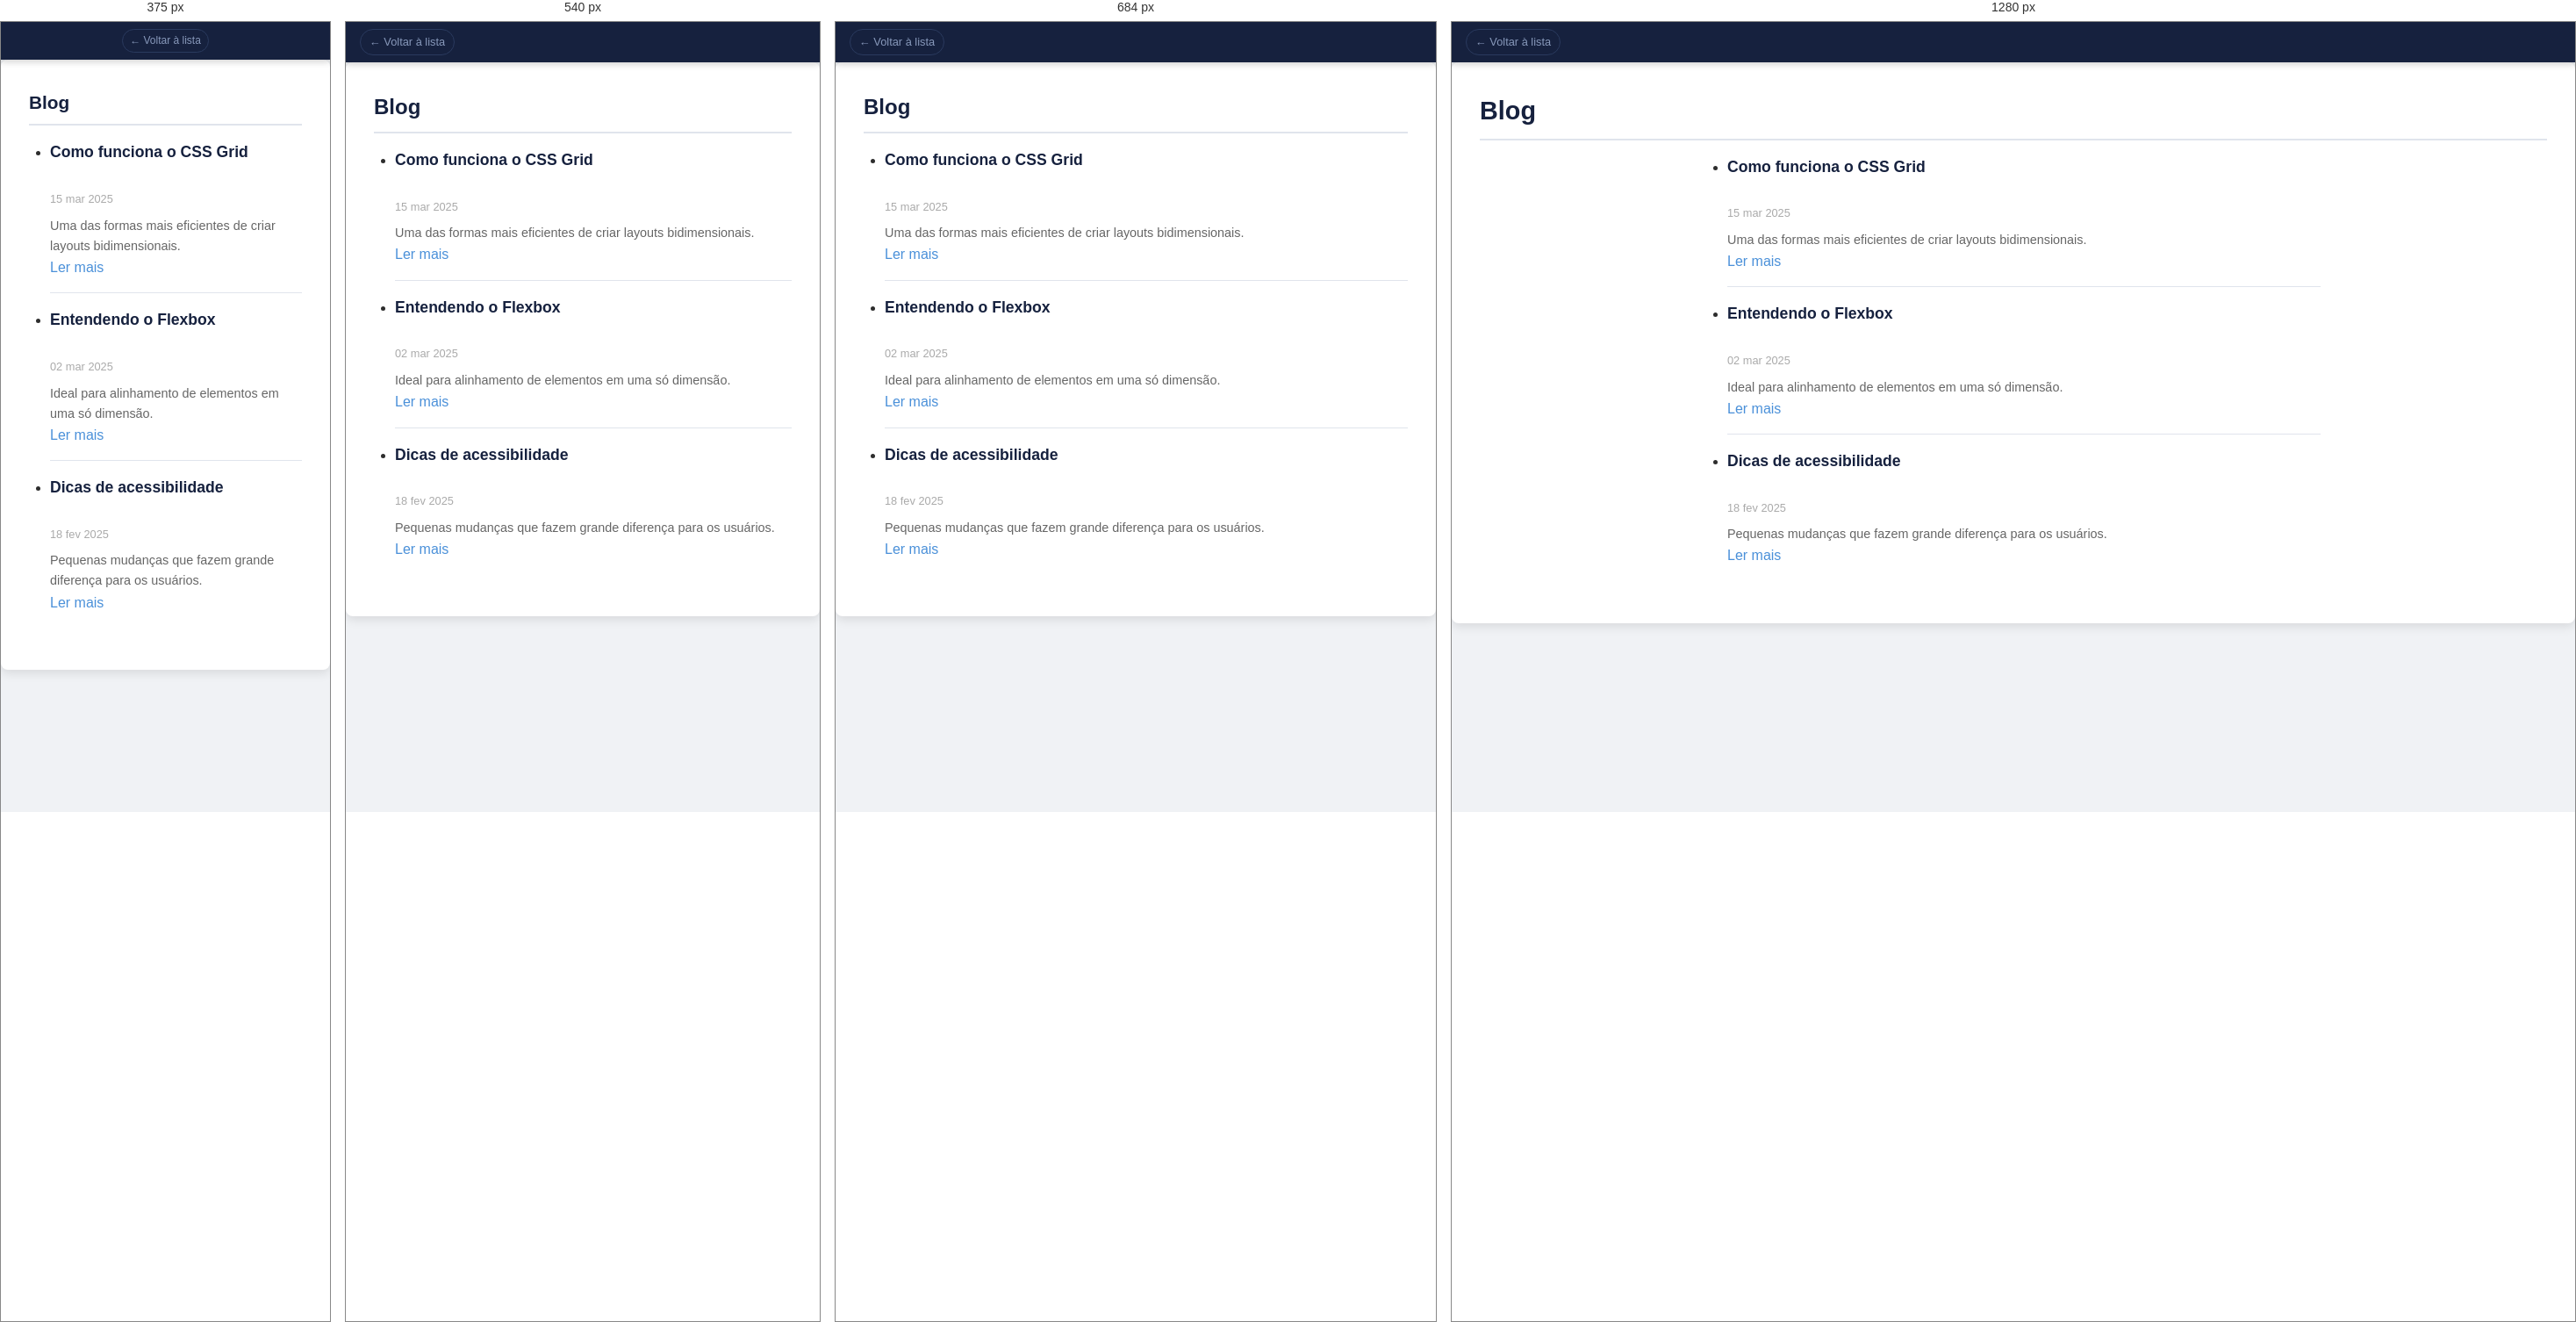
Rendered at 375 px, 540 px, 684 px and 1280 px, left to right.

<!-- file: ex4.html -->
<!DOCTYPE html>
<html lang="pt-br">
<head>
  <meta charset="UTF-8">
  <meta name="viewport" content="width=device-width, initial-scale=1.0">
  <title>Ex 04 — Blog</title>
  <link rel="stylesheet" href="style.css">
</head>
<body>
<nav aria-label="Navegação do exercício">
  <a href="index.html">← Voltar à lista</a>
</nav>
<main>
  <section id="ex4">
    <h2>Blog</h2>
    <ul>
      <li>
        <strong>Como funciona o CSS Grid</strong><br>
        <small>15 mar 2025</small>
        <p>Uma das formas mais eficientes de criar layouts bidimensionais.</p>
        <a href="#">Ler mais</a>
      </li>
      <li>
        <strong>Entendendo o Flexbox</strong><br>
        <small>02 mar 2025</small>
        <p>Ideal para alinhamento de elementos em uma só dimensão.</p>
        <a href="#">Ler mais</a>
      </li>
      <li>
        <strong>Dicas de acessibilidade</strong><br>
        <small>18 fev 2025</small>
        <p>Pequenas mudanças que fazem grande diferença para os usuários.</p>
        <a href="#">Ler mais</a>
      </li>
    </ul>
  </section>
</main>
</body>
</html>


/* @media block from style.css */
@media (max-width: 768px) {
  .pg {
    padding: var(--spacing-lg) var(--spacing-md);
  }
}

/* @media block from style.css */
@media (max-width: 768px) {
  #ex1 h1 {
    font-size: 2.2rem;
  }
  #ex1 p {
    font-size: 1rem;
  }
}

/* @media block from style.css */
@media (max-width: 480px) {
  #ex2 .links {
    flex-direction: column;
    align-items: center;
  }
}

/* @media block from style.css */
@media (max-width: 600px) {
  #ex12 .galeria {
    grid-template-columns: repeat(auto-fit, minmax(120px, 1fr));
  }
  #ex12 figure img {
    max-width: 100%;
    height: 100px;
  }
}

/* @media block from style.css */
@media (max-width: 600px) {
  #ex14 .membro {
    width: calc(50% - var(--spacing-md) / 2);
  }
}

/* @media block from style.css */
@media (max-width: 400px) {
  #ex14 .membro {
    width: 100%;
  }
}

/* @media block from style.css */
@media (max-width: 768px) {
  h2 {
    font-size: 1.5rem;
  }
  .pg {
    padding: var(--spacing-lg) var(--spacing-md);
  }
}

/* @media block from style.css */
@media (max-width: 480px) {
  h2 {
    font-size: 1.3rem;
  }
  nav {
    padding: var(--spacing-sm);
    justify-content: center;
  }
  nav span {
    margin-right: 0;
    margin-bottom: var(--spacing-xs);
  }
  nav a {
    font-size: 0.75rem;
    padding: 3px 8px;
  }
  #ex5 form, #ex7 .caixa, #ex8, #ex9, #ex10 blockquote, #ex11 ul, #ex13 {
    padding: var(--spacing-lg);
  }
  #ex15 .contagem .bloco {
    min-width: 70px;
    max-width: none;
    flex-basis: 45%; /* Duas colunas em telas pequenas */
  }
  #ex15 time {
    font-size: 2.2rem;
  }
  #ex15 .input-group {
    flex-direction: column;
    align-items: center;
  }
  #ex15 input[type=email] {
    border-radius: 6px;
    margin-bottom: var(--spacing-sm);
    width: 100%;
  }
  #ex15 button {
    border-radius: 6px;
    width: 100%;
  }
}